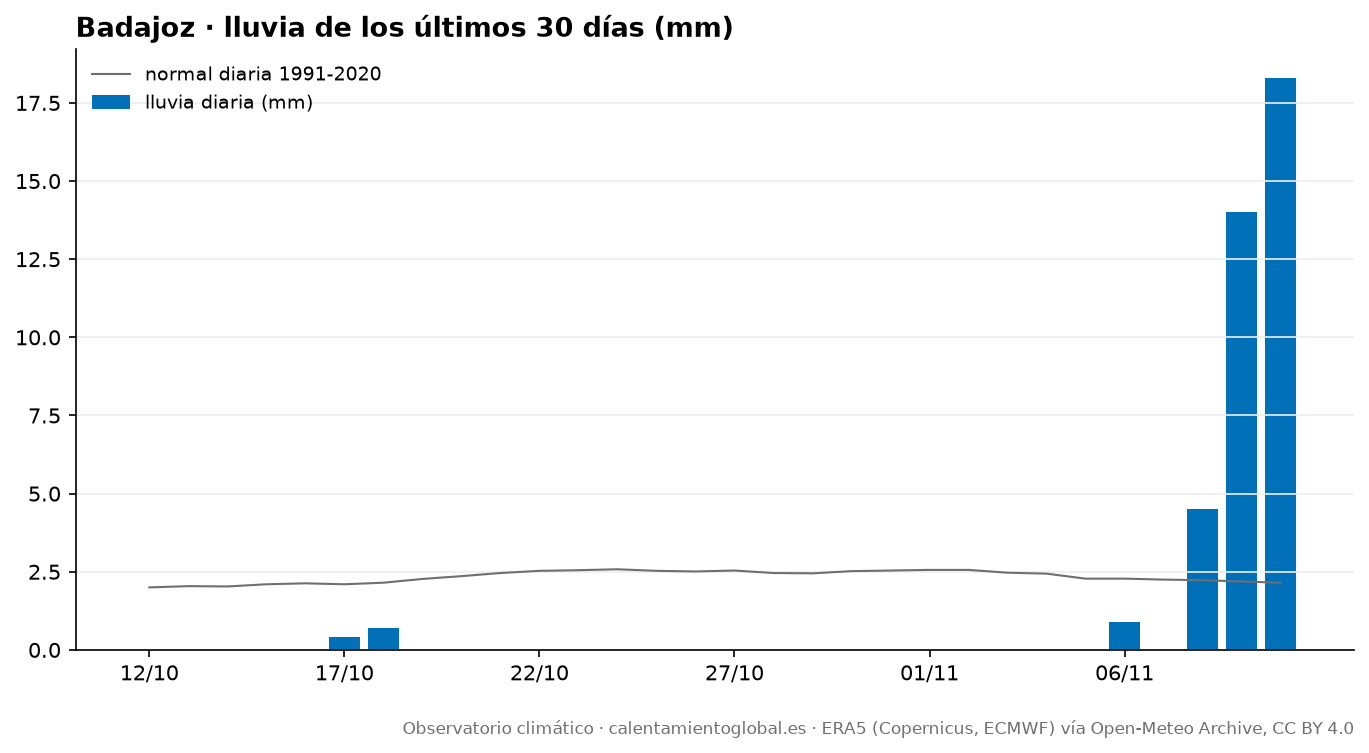

Source data for this figure (header and first rows):
fecha, tmax, tmax_normal, tmin, tmin_normal, lluvia_mm, lluvia_normal_mm
2026-10-12, 28.0, 24.0, 14.5, 13.8, 0.0, 2.0
2026-10-13, 31.5, 23.7, 14.2, 13.7, 0.0, 2.04
2026-10-14, 32.4, 23.3, 16.3, 13.6, 0.0, 2.03
2026-10-15, 30.1, 23.1, 18.4, 13.5, 0.0, 2.1
2026-10-16, 30.2, 22.8, 15.9, 13.4, 0.0, 2.13
2026-10-17, 28.7, 22.6, 17.1, 13.3, 0.4, 2.1
2026-10-18, 22.5, 22.4, 15.4, 13.2, 0.7, 2.15
2026-10-19, 23.2, 22.2, 13.5, 13.0, 0.0, 2.27
2026-10-20, 21.6, 22.1, 11.3, 12.9, 0.0, 2.36
2026-10-21, 22.2, 22.0, 9.6, 12.8, 0.0, 2.46
2026-10-22, 23.9, 21.9, 7.9, 12.8, 0.0, 2.53
2026-10-23, 23.3, 21.7, 11.9, 12.7, 0.0, 2.55
2026-10-24, 24.0, 21.6, 8.0, 12.6, 0.0, 2.58
2026-10-25, 25.1, 21.5, 8.1, 12.5, 0.0, 2.53
2026-10-26, 28.0, 21.3, 9.6, 12.4, 0.0, 2.51
2026-10-27, 23.5, 21.1, 12.2, 12.3, 0.0, 2.54
2026-10-28, 25.7, 20.9, 11.8, 12.2, 0.0, 2.46
2026-10-29, 27.2, 20.7, 9.1, 12.1, 0.0, 2.45
2026-10-30, 24.5, 20.5, 12.6, 11.9, 0.0, 2.52
2026-10-31, 25.8, 20.3, 9.1, 11.8, 0.0, 2.54
2026-11-01, 26.1, 20.1, 9.7, 11.6, 0.0, 2.56
2026-11-02, 24.9, 19.9, 8.7, 11.4, 0.0, 2.56
2026-11-03, 21.3, 19.7, 8.4, 11.2, 0.0, 2.47
2026-11-04, 19.5, 19.4, 7.1, 11.0, 0.0, 2.44
2026-11-05, 20.2, 19.2, 4.5, 10.7, 0.0, 2.28
2026-11-06, 19.1, 19.0, 6.7, 10.6, 0.9, 2.28
2026-11-07, 24.2, 18.7, 9.2, 10.4, 0.0, 2.25
2026-11-08, 23.4, 18.5, 15.1, 10.3, 4.5, 2.23
2026-11-09, 23.5, 18.2, 16.9, 10.0, 14.0, 2.19
2026-11-10, 19.9, 18.0, 17.1, 9.7, 18.3, 2.15
